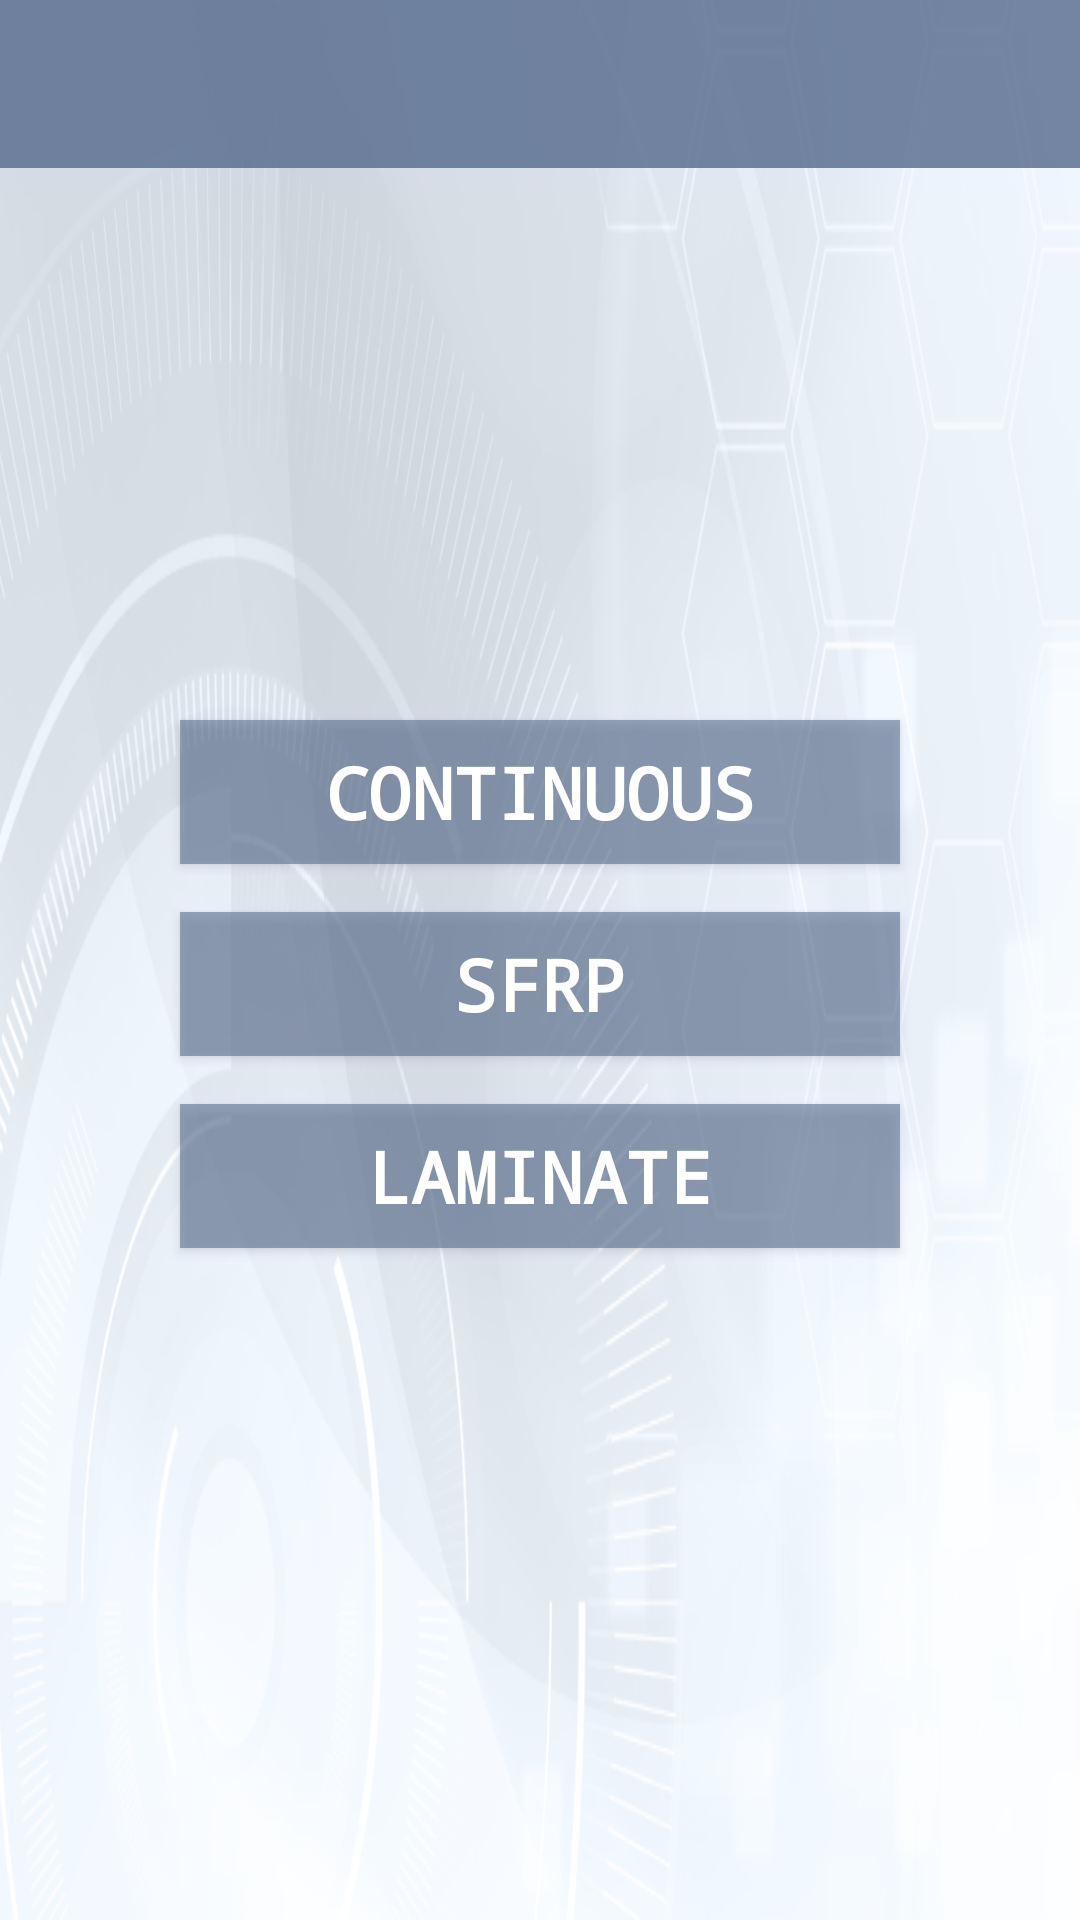

The Android layout XML behind this screen, and the referenced resources:
<!-- AndroidManifest.xml: activity theme AppTheme.NoActionBar -->
<!-- res/layout/activity_main.xml -->
<?xml version="1.0" encoding="utf-8"?>
<android.support.constraint.ConstraintLayout xmlns:android="http://schemas.android.com/apk/res/android"
    xmlns:app="http://schemas.android.com/apk/res-auto"
    xmlns:tools="http://schemas.android.com/tools"
    android:id="@+id/mainConstriantlayout"
    android:layout_width="match_parent"
    android:layout_height="match_parent"
    android:background="@drawable/background2"
    android:orientation="vertical"
    android:screenOrientation="portrait"
    tools:context=".MainActivity">

    <android.support.design.widget.AppBarLayout
        android:id="@+id/mainAppbarlayout"
        android:layout_width="match_parent"
        android:layout_height="wrap_content"
        android:theme="@style/AppTheme.AppBarOverlay"
        app:layout_constraintTop_toTopOf="parent">

        <android.support.v7.widget.Toolbar
            android:id="@+id/mainToolbar"
            android:layout_width="match_parent"
            android:layout_height="wrap_content"
            android:background="@color/tab"
            android:minHeight="?attr/actionBarSize"
            android:theme="@style/ThemeOverlay.AppCompat.ActionBar" />

    </android.support.design.widget.AppBarLayout>

    <ImageView
        android:id="@+id/mainImageviewLogo"
        android:layout_width="360dp"
        android:layout_height="48dp"
        android:layout_marginBottom="16dp"
        android:contentDescription="@string/logo"
        android:visibility="visible"
        app:layout_constraintBottom_toBottomOf="parent"
        app:layout_constraintEnd_toEndOf="parent"
        app:layout_constraintStart_toStartOf="parent"
        app:srcCompat="@drawable/logo"
        tools:visibility="visible" />

    <Button
        android:id="@+id/mainButtonContinuous"
        android:layout_width="240dp"
        android:layout_height="wrap_content"
        android:layout_marginTop="184dp"
        android:background="@color/buttons"
        android:contentDescription="@string/button1desc"
        android:fontFamily="monospace"
        android:text="@string/button1"
        android:textColor="#FFFFFF"
        android:textSize="24sp"
        android:textStyle="bold"
        android:typeface="serif"
        app:layout_constraintEnd_toEndOf="parent"
        app:layout_constraintStart_toStartOf="parent"
        app:layout_constraintTop_toBottomOf="@+id/mainAppbarlayout" />

    <Button
        android:id="@+id/mainButtonSfrp"
        android:layout_width="240dp"
        android:layout_height="wrap_content"
        android:layout_marginTop="16dp"
        android:background="@color/buttons"
        android:contentDescription="@string/button2desc"
        android:fontFamily="monospace"
        android:text="@string/button2"
        android:textColor="#FFFFFF"
        android:textSize="24sp"
        android:textStyle="bold"
        android:typeface="serif"
        app:layout_constraintEnd_toEndOf="parent"
        app:layout_constraintStart_toStartOf="parent"
        app:layout_constraintTop_toBottomOf="@+id/mainButtonContinuous" />

    <Button
        android:id="@+id/mainButtonLaminate"
        android:layout_width="240dp"
        android:layout_height="wrap_content"
        android:layout_marginTop="16dp"
        android:background="@color/buttons"
        android:contentDescription="@string/button3desc"
        android:fontFamily="monospace"
        android:text="@string/button3"
        android:textAllCaps="true"
        android:textColor="#FFFFFF"
        android:textSize="24sp"
        android:textStyle="bold"
        android:typeface="serif"
        app:layout_constraintEnd_toEndOf="parent"
        app:layout_constraintStart_toStartOf="parent"
        app:layout_constraintTop_toBottomOf="@+id/mainButtonSfrp" />

</android.support.constraint.ConstraintLayout>
<!-- resources referenced by this layout -->
<resources>
  <color name="buttons">#95596E91</color>
  <color name="tab">#95596E91</color>
  <!-- drawable background2: png bitmap (drawable, 259169 bytes) -->
  <!-- drawable logo: png bitmap (drawable, 11052 bytes) -->
  <string name="button1">Continuous</string>
  <string name="button1desc">Continuous button</string>
  <string name="button2">SFRP</string>
  <string name="button2desc">SFRP button</string>
  <string name="button3">Laminate</string>
  <string name="button3desc">Laminate button</string>
  <string name="logo">CVF Logo</string>
  <style name="AppTheme.AppBarOverlay" parent="ThemeOverlay.AppCompat.Dark.ActionBar" />
  <style name="AppTheme.NoActionBar">
          <item name="windowActionBar">true</item>
          <item name="windowNoTitle">true</item>
      </style>
</resources>
